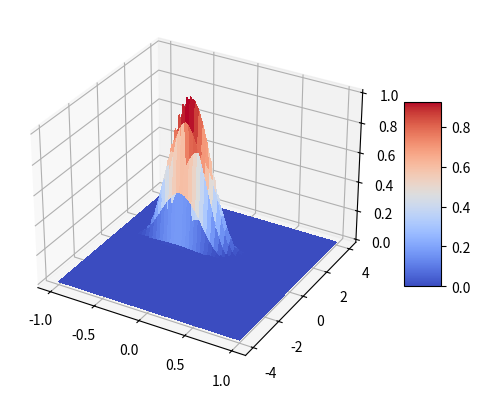
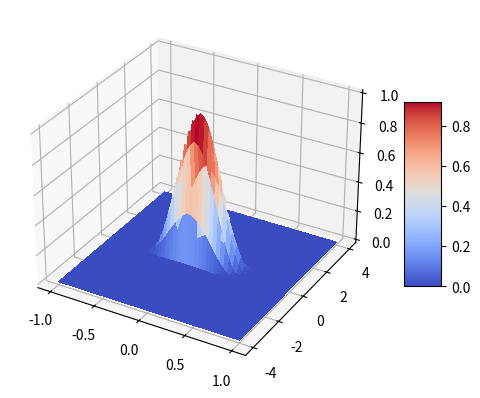

Write the Python code that produced these figures, in order.
#!/usr/bin/env python3
# -*- coding: utf-8 -*-
"""
Analytic solution of "trianlge_inflow" in tensor form.
"""
import numpy as np
import matplotlib.pyplot as plt
from matplotlib import cm


class BoltzmannSolution:
    """Tensor approximation on regular grid of exact solution via method of lines"""
    def __init__(self, x0, sigmax, v0, sigmav, E, Lx, Nx, Lv, Nv, rmax, tau):
        """

        Parameters
        ----------
        x0      spatial center (numpy.array)
        sigmax  spatial width
        v0      velocity center (numpy.array)
        sigmav  velocity width
        E       electrical field (numpy.array)
        Lx      spatial domain [-Lx,Lx]^2
        Nx      spatial mesh parameter in each dimension
        Lv      velocity domain [-Lv,Lv]^2
        Nv      velocity mesh parameter in each dimension
        rmax    maximal rank
        tau     tolernace for SVD approximation
        """
        self.x0 = x0
        self.sigmax = sigmax
        self.v0 = v0
        self.sigmav = sigmav
        self.E = E
        self.Lx = Lx
        self.Nx = Nx
        self.Lv = Lv
        self.Nv = Nv

        self.x = np.linspace(-self.Lx, self.Lx, Nx+1)
        self.v = np.linspace(-self.Lv, self.Lv, Nv+1)

        self.X, self.V = np.meshgrid(self.x, self.v, indexing='ij')

        self.rmax = rmax
        self.tau = tau

        # storage for factors
        self.Qx = [None]*2
        self.Qv = [None]*2
        self.sigma = [None]*2

        self.t = 0.0
        
        self.debug = False

        return

    def psi(self, Z):
        Z = np.abs(Z)
        return (Z <= 1) * (Z**2 * (2*Z-3) + 1)

    def u(self, t, x, v):
        """Evaluate solution via method of lines"""
        z =   self.psi((x[0] - v[0] * t - 0.5 * self.E[0] * t**2 - self.x0[0])/self.sigmax) \
            * self.psi((x[1] - v[1] * t - 0.5 * self.E[1] * t**2 - self.x0[1])/self.sigmax) \
            * self.psi((v[0] + self.E[0] * t - self.v0[0])/self.sigmav) \
            * self.psi((v[1] + self.E[1] * t - self.v0[1])/self.sigmav)
        return z

    def set_time(self, t):
        """Compute solution at time t"""
        self.t = t

        # compute factors for xi,vi
        for i in range(2):
            # coordinates for method of characteristics for xi, vi
            Xmod = self.X - self.V * self.t - 0.5 * self.E[i] * self.t**2 \
                - self.x0[i]
            Vmod = self.V + self.E[i] * self.t - self.v0[i]

            # solution for xi,vi
            U = self.psi(Xmod/self.sigmax) * self.psi(Vmod/self.sigmav)

            # compute truncated svd for xi,vi
            Qx, sigma, QvT = np.linalg.svd(U)
            Qv = QvT.T
            if self.debug: print(sigma)

            # truncate
            currank = len(sigma)
            sigma_flipped = np.flip(sigma)
            mask = np.cumsum(sigma_flipped ** 2) < self.tau ** 2
            kinv = np.argmin(mask)
            if mask[kinv] == True:  # all values smaller than rauc_tau
                kinv = currank
            rank = max(1, min(currank - kinv, self.rmax))
            if self.debug: print(rank)

            self.sigma[i] = sigma[:rank]
            self.Qx[i] = Qx[:, :rank]
            self.Qv[i] = Qv[:, :rank]

            Utrunc = (self.Qx[i] * self.sigma[i]) @ self.Qv[i].T
            err = np.linalg.norm(Utrunc - U)
            if self.debug: print(f"error truncation = {err}")

            if self.debug:
                fig, ax = plt.subplots(subplot_kw={"projection": "3d"})
                surf = ax.plot_surface(self.X, self.V, U, cmap=cm.coolwarm,
                                        linewidth=0, antialiased=False)
                fig.colorbar(surf, shrink=0.5, aspect=5)
                plt.show()

        return

    def get_rank(self):
        return len(self.sigma[0]) * len(self.sigma[1])

    def get_ranks(self):
        return len(self.sigma[0]), len(self.sigma[1])

    def eval_factorS(self, i):
        r0, r1 = self.get_ranks()
        i0 = i % r0
        i1 = i // r0

        z = self.sigma[0][i0] * self.sigma[1][i1] 
        return z

    def eval_factorX(self, i, x):
        r0, r1 = self.get_ranks()
        i0 = i % r0
        i1 = i // r0

        z =   np.interp(x[0], self.x, self.Qx[0][:, i0]) \
            * np.interp(x[1], self.x, self.Qx[1][:, i1])
        return z

    def eval_factorV(self, i, v):
        r0, r1 = self.get_ranks()
        i0 = i % r0
        i1 = i // r0

        z =   np.interp(v[0], self.v, self.Qv[0][:, i0]) \
            * np.interp(v[1], self.v, self.Qv[1][:, i1])
        return z


if __name__ == "__main__":
    x0 = [-0.5, 0.0]
    sigmax = 0.5
    v0 = [1.0, 0.0]
    sigmav = 0.5
    E = [0.0, 0.0]
    N = 1000
    Lx = 1.0
    Nx = N
    Lv = 4.0
    Nv = N

    bs = BoltzmannSolution(x0, sigmax, v0, sigmav, E,
                           Lx, Nx, Lv, Nv, 100, 1e-4)
    bs.debug = True

    t = 0.25
    bs.set_time(t)
    r = bs.get_rank()
    print(f"rank = {r}")

    # test at random points
    errmax = 0.0
    for i in range(100):
        x = np.random.uniform(-Lx, Lx, 2)
        v = np.random.uniform(-Lv, Lv, 2)
        z = 0.0
        for i in range(r):
            z += bs.eval_factorX(i, x) * bs.eval_factorS(i) \
                * bs.eval_factorV(i, v)

        zref = bs.u(t, x, v)
        err = abs(z-zref)
        errmax = max(err, errmax)
        # print(z, zref, err)

    print(f"max error = {errmax : 10.2e}")
